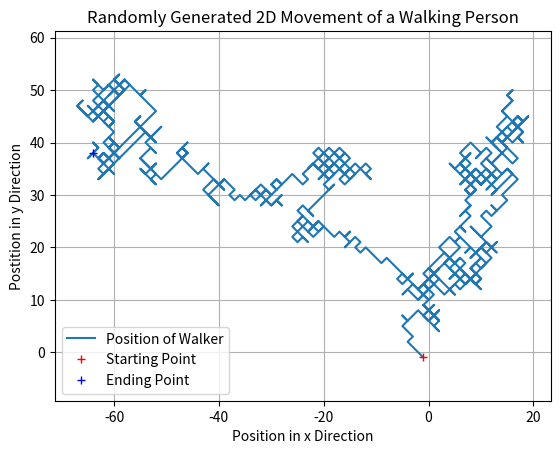
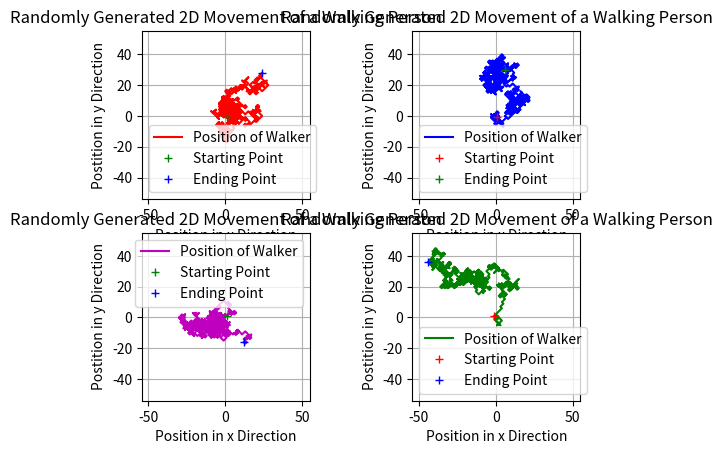

Reproduce these figures in Python, in order.
# -*- coding: utf-8 -*-
"""
Created on Mon Apr 22 13:27:44 2024

[redacted]
"""

import numpy as np
import matplotlib.pyplot as plt

num_steps = 1000;
rng = np.random.default_rng()

def createrandompath():
    x_step = rng.random(num_steps); #Creates a set of 500 random numbers from 0 to 1 for each array
    y_step = rng.random(num_steps);
    
    x_step = x_step > 0.5; #Converts these arrays to a series of 0s and 1s
    y_step = y_step > 0.5;
    
    x_step = 2*(((2*x_step + 1)/2) - 1) #Converts the 0s and 1s to -1s and 1s
    y_step = 2*(((2*y_step + 1)/2) - 1)
    
    x_dist = np.cumsum(x_step) #Takes the cumulative sum of each array
    y_dist = np.cumsum(y_step)
    return x_dist, y_dist
coordinates1_1A = createrandompath()

plt.plot(coordinates1_1A[0], coordinates1_1A[1]) #Creates plots
plt.plot(coordinates1_1A[0][0], coordinates1_1A[1][0], 'r+')
plt.plot(coordinates1_1A[0][-1], coordinates1_1A[1][-1], 'b+')
plt.grid()
plt.axis('equal')
plt.legend(['Position of Walker', 'Starting Point', 'Ending Point']);
plt.xlabel('Position in x Direction')
plt.ylabel('Postition in y Direction')
plt.title('Randomly Generated 2D Movement of a Walking Person')

#For the subplots, we want to use a consistent x and y scale, so this block of code finds the maximum x and y values to use.
coordinates1_1B1 = createrandompath()
coordinates1_1B2 = createrandompath()
coordinates1_1B3 = createrandompath()
coordinates1_1B4 = createrandompath()
allpositionvalues = np.concatenate((coordinates1_1B1[0], coordinates1_1B2[0], coordinates1_1B3[0], coordinates1_1B4[0], coordinates1_1B1[1], coordinates1_1B2[1], coordinates1_1B3[1], coordinates1_1B4[1]))
minvalue, maxvalue = min(allpositionvalues)-10, max(allpositionvalues)+10

#Subplots
fig2 = plt.figure()
plt.subplot(2,2,1)
plt.plot(coordinates1_1B1[0], coordinates1_1B1[1], 'r')
plt.plot(coordinates1_1B1[0][0], coordinates1_1B1[1][0], 'g+')
plt.plot(coordinates1_1B1[0][-1], coordinates1_1B1[1][-1], 'b+')
plt.grid()
plt.axis('square')
plt.xlim(minvalue, maxvalue)
plt.ylim(minvalue, maxvalue)
plt.legend(['Position of Walker', 'Starting Point', 'Ending Point']);
plt.xlabel('Position in x Direction')
plt.ylabel('Postition in y Direction')
plt.title('Randomly Generated 2D Movement of a Walking Person')

plt.subplot(2,2,2)
plt.plot(coordinates1_1B2[0], coordinates1_1B2[1], 'b')
plt.plot(coordinates1_1B2[0][0], coordinates1_1B2[1][0], 'r+')
plt.plot(coordinates1_1B2[0][-1], coordinates1_1B2[1][-1], 'g+')
plt.grid()
plt.axis('square')
plt.xlim(minvalue, maxvalue)
plt.ylim(minvalue, maxvalue)
plt.legend(['Position of Walker', 'Starting Point', 'Ending Point']);
plt.xlabel('Position in x Direction')
plt.ylabel('Postition in y Direction')
plt.title('Randomly Generated 2D Movement of a Walking Person')

plt.subplot(2,2,3)
plt.plot(coordinates1_1B3[0], coordinates1_1B3[1], 'm')
plt.plot(coordinates1_1B3[0][0], coordinates1_1B3[1][0], 'g+')
plt.plot(coordinates1_1B3[0][-1], coordinates1_1B3[1][-1], 'b+')
plt.grid()
plt.axis('square')
plt.xlim(minvalue, maxvalue)
plt.ylim(minvalue, maxvalue)
plt.legend(['Position of Walker', 'Starting Point', 'Ending Point']);
plt.xlabel('Position in x Direction')
plt.ylabel('Postition in y Direction')
plt.title('Randomly Generated 2D Movement of a Walking Person')

plt.subplot(2,2,4)
plt.plot(coordinates1_1B4[0], coordinates1_1B4[1], 'g')
plt.plot(coordinates1_1B4[0][0], coordinates1_1B4[1][0], 'r+')
plt.plot(coordinates1_1B4[0][-1], coordinates1_1B4[1][-1], 'b+')
plt.grid()
plt.axis('square')
plt.xlim(minvalue, maxvalue)
plt.ylim(minvalue, maxvalue)
plt.legend(['Position of Walker', 'Starting Point', 'Ending Point']);
plt.xlabel('Position in x Direction')
plt.ylabel('Postition in y Direction')
plt.title('Randomly Generated 2D Movement of a Walking Person')
plt.show()
